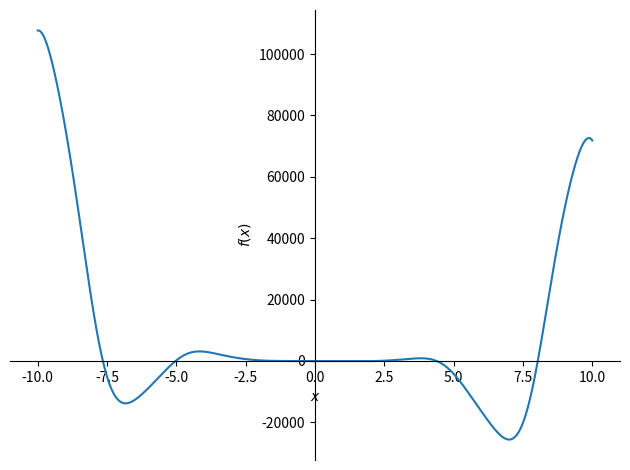
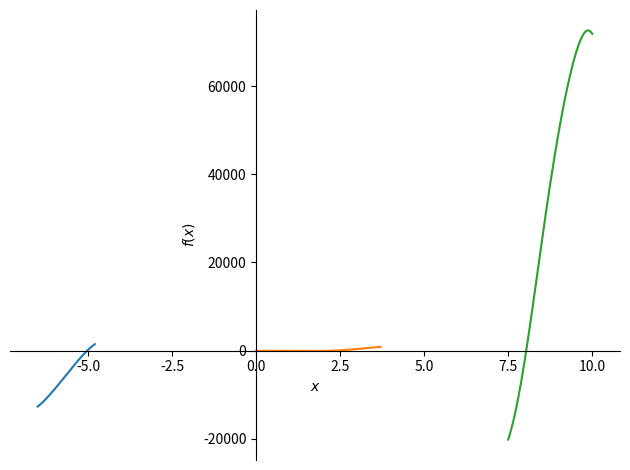
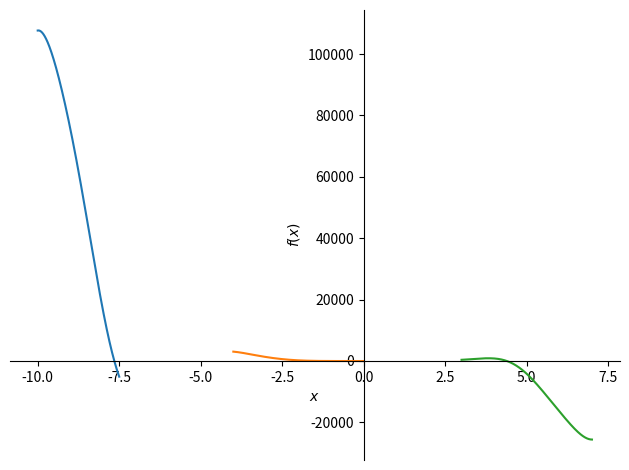
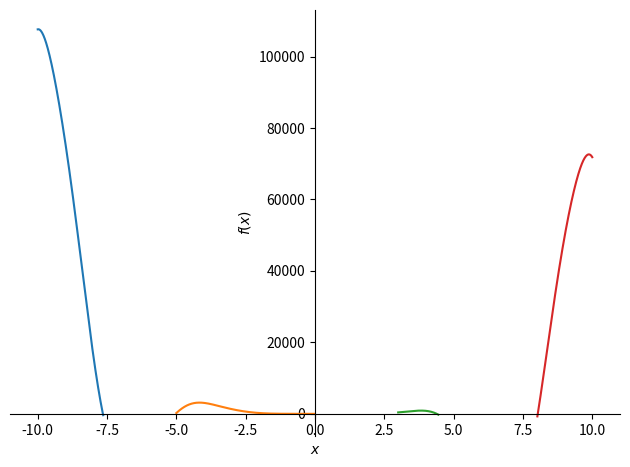
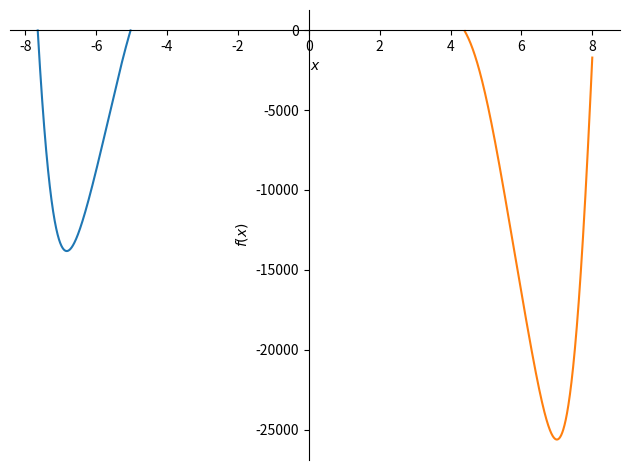

Reproduce these figures in Python, in order.
# f(x) = -12x^4*sin(cos(x)) - 18x^3+5x^2 + 10x - 30

# 1)Определить корни

# 2)Найти интервалы, на которых функция возрастает

# 3)Найти интервалы, на которых функция убывает

# 4)Построить график

# 5)Вычислить вершину

# 6)Определить промежутки, на котором f > 0

# 7)Определить промежутки, на котором f < 0


from math import sqrt
from sympy import *
import matplotlib.pyplot as plt
from sympy.plotting import plot
from sympy.plotting.intervalmath import interval
init_printing(use_unicode = False, wrap_line = False, no_global = True)



x=Symbol('x')
f=-12*sin(cos(x))*(x**4)-18*(x**3)+(5*(x**2)) + (10*x) - 30
f

# построение графика
plot(f)

# поиск корней
# solve(f,x)

# Возрастание интервалов
fun1=plot(f,(x,-6.5,-4.8),show=False)
fun2=plot(f,(x,0,3.7),show=False)
fun3=plot(f,(x,7.5,10),show=False)
fun1.append(fun2[0])
fun1.append(fun3[0])
fun1.show()

#Убывание интервалов
fun1=plot(f,(x,-10,-7.5),show=False)
fun2=plot(f,(x,-4,0),show=False)
fun3=plot(f,(x,3,7),show=False)
fun1.append(fun2[0])
fun1.append(fun3[0])
fun1.show()

# промежутки, где f>0
fun1=plot(f,(x,-10,-7.64),show=False)
fun2=plot(f,(x,-5,0),show=False)
fun3=plot(f,(x,3,4.45),show=False)
fun4=plot(f,(x,8.02,10),show=False)
fun1.append(fun2[0])
fun1.append(fun3[0])
fun1.append(fun4[0])
fun1.show()

#промежутки, где f<0
fun1=plot(f,(x,-7.65,-5.03),show=False)
fun2=plot(f,(x,4.4,8),show=False)

fun1.append(fun2[0])

fun1.show()
